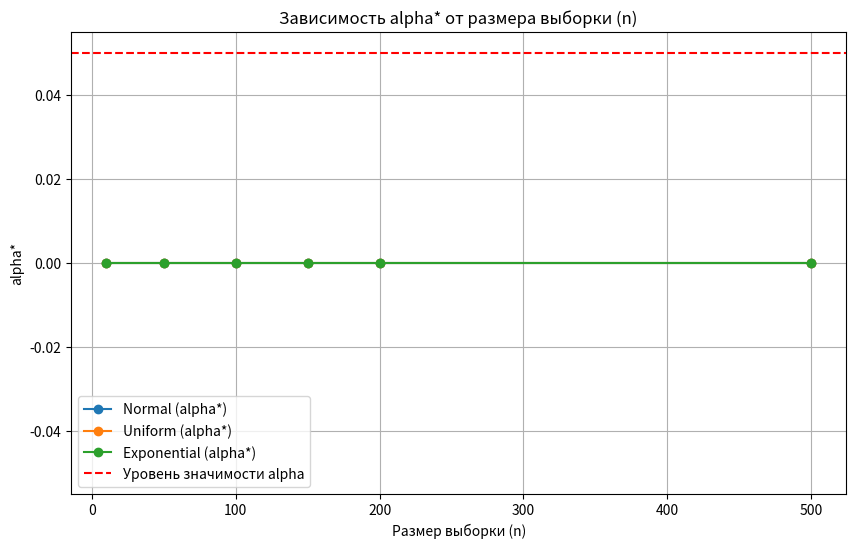
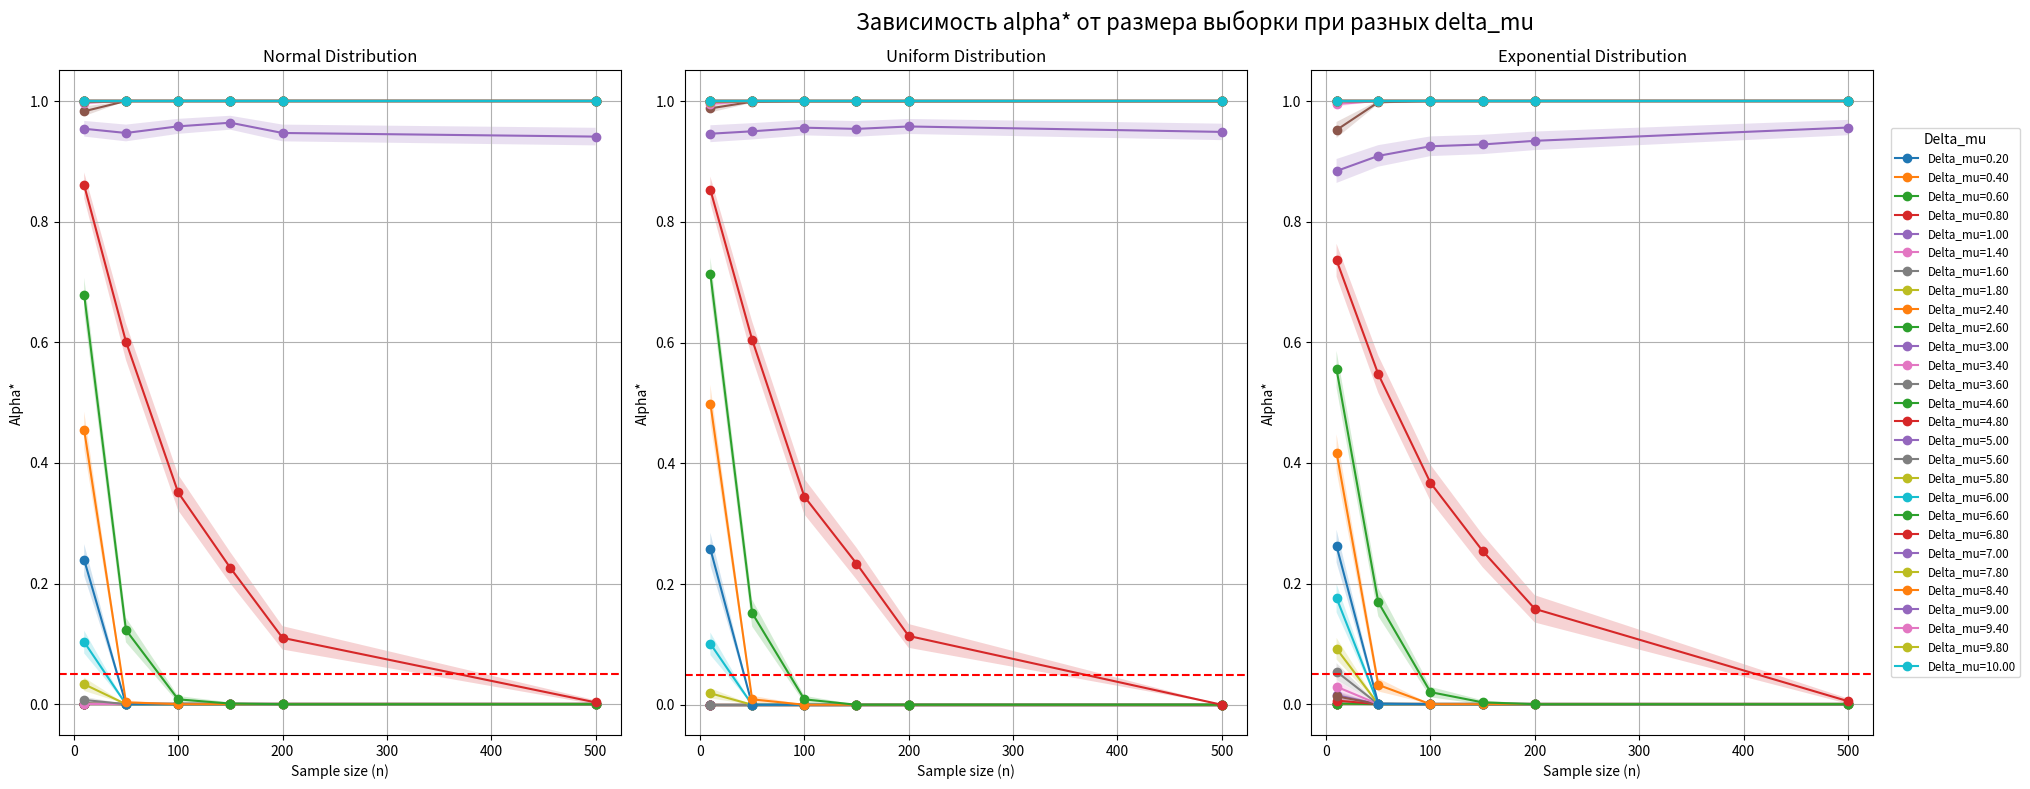

Generate these figures, in order, with matplotlib:
import numpy as np
import scipy.stats as stats
import matplotlib.pyplot as plt

# Параметры задачи
alpha = 0.05  # Уровень значимости
a = 5  # Константа для проверки гипотезы
N = 10 ** 3  # Количество выборок
n_values = [10, 50, 100, 150, 200, 500]  # Размеры выборок
delta_mu_values = np.arange(0.2, 2 * a + 0.2, 0.2)  # Сдвиги математического ожидания

# Параметры распределений
params_normal = {"mean": 0, "std": 1}
params_uniform = {"low": -np.sqrt(3), "high": np.sqrt(3)}
params_exponential = {"scale": 1, "shift": 1}


# Пункт 1
# Функция для генерации выборок
def generate_samples(n, distribution, params, delta_mu=0):
    if distribution == "normal":
        return np.random.normal(loc=params["mean"] + delta_mu, scale=params["std"], size=(N, n))
    elif distribution == "uniform":
        samples = np.random.uniform(low=params["low"], high=params["high"], size=(N, n))
        return samples + delta_mu
    elif distribution == "exponential":
        samples = np.random.exponential(scale=params["scale"], size=(N, n))
        return (samples - params["shift"]) + delta_mu


# Проверка гипотезы
def hypothesis_one_sided_median(samples, n, a, alpha):
    means = np.mean(samples, axis=1)
    stds = np.std(samples, axis=1, ddof=1)
    t_crit = stats.t.ppf(1 - alpha, df=n - 1)
    upper_bounds = means + (stds / np.sqrt(n)) * t_crit
    rejections = np.sum(a < upper_bounds)
    return rejections / N


# Сбор данных
alpha_star_n = {dist: [] for dist in ["normal", "uniform", "exponential"]}
ci_bounds_n = {dist: [] for dist in ["normal", "uniform", "exponential"]}
results_mu = {dist: {delta_mu: [] for delta_mu in delta_mu_values} for dist in ["normal", "uniform", "exponential"]}
ci_bounds_mu = {dist: {delta_mu: [] for delta_mu in delta_mu_values} for dist in ["normal", "uniform", "exponential"]}

for n in n_values:
    for dist in ["normal", "uniform", "exponential"]:
        # Пункт 2: фиксированный delta_mu = 0
        samples = generate_samples(n, dist,
                                   params_normal if dist == "normal" else params_uniform if dist == "uniform" else params_exponential)
        alpha_star_val = hypothesis_one_sided_median(samples, n, a, alpha)
        alpha_star_n[dist].append(alpha_star_val)
        ci = 1.96 * np.sqrt((alpha_star_val * (1 - alpha_star_val)) / N)
        ci_bounds_n[dist].append((alpha_star_val - ci, alpha_star_val + ci))

        # Пункт 3: различные delta_mu
        for delta_mu in delta_mu_values:
            shifted_samples = generate_samples(n, dist,
                                               params_normal if dist == "normal" else params_uniform if dist == "uniform" else params_exponential,
                                               delta_mu)
            alpha_star_val = hypothesis_one_sided_median(shifted_samples, n, a, alpha)
            results_mu[dist][delta_mu].append(alpha_star_val)
            ci = 1.96 * np.sqrt((alpha_star_val * (1 - alpha_star_val)) / N)
            ci_bounds_mu[dist][delta_mu].append((alpha_star_val - ci, alpha_star_val + ci))

# Построение графиков

# Пункт 2, график: зависимость alpha* от n
plt.figure(figsize=(10, 6))
for dist in ["normal", "uniform", "exponential"]:
    alpha_vals = alpha_star_n[dist]
    ci_vals = ci_bounds_n[dist]
    lower_bounds, upper_bounds = zip(*ci_vals)
    plt.plot(n_values, alpha_vals, label=f"{dist.capitalize()} (alpha*)", marker='o')
    plt.fill_between(n_values, lower_bounds, upper_bounds, alpha=0.2)

plt.axhline(alpha, color="red", linestyle="--", label="Уровень значимости alpha")
plt.title("Зависимость alpha* от размера выборки (n)")
plt.xlabel("Размер выборки (n)")
plt.ylabel("alpha*")
plt.legend()
plt.grid()
plt.show()

# Пункт 3, график: зависимость alpha* от n при разных delta_mu
plt.figure(figsize=(24, 8))
handles, labels = [], []  # Переменные для сохранения элементов легенды

# Устанавливаем шаг для delta_mu в легенде
legend_step = 0.2

# Получаем наибольшее и наименьшее значение delta_mu
min_delta_mu = min(delta_mu_values)
max_delta_mu = max(delta_mu_values)

# Создаем список уникальных delta_mu для легенды
selected_delta_mu = set()

for dist in ["normal", "uniform", "exponential"]:
    plt.subplot(1, 3, ["normal", "uniform", "exponential"].index(dist) + 1)
    for delta_mu in delta_mu_values:
        alpha_vals = results_mu[dist][delta_mu]
        ci_vals = ci_bounds_mu[dist][delta_mu]
        lower_bounds, upper_bounds = zip(*ci_vals)

        # Построение кривой alpha*
        line, = plt.plot(n_values, alpha_vals, label=f"Delta_mu={delta_mu:.2f}", marker='o')
        # Наложение доверительных интервалов
        plt.fill_between(n_values, lower_bounds, upper_bounds, alpha=0.2)

        # Добавляем в легенду значения delta_mu с шагом и крайние значения
        if (
                abs((delta_mu - min_delta_mu) % legend_step) < 1e-6 or  # Кратность шагу
                delta_mu == min_delta_mu or  # Наименьшее значение
                delta_mu == max_delta_mu  # Наибольшее значение
        ) and delta_mu not in selected_delta_mu:  # Исключаем повторения
            handles.append(line)
            labels.append(f"Delta_mu={delta_mu:.2f}")
            selected_delta_mu.add(delta_mu)

    plt.axhline(alpha, color="red", linestyle="--", label="Alpha (significance level)")
    plt.title(f"{dist.capitalize()} Distribution")
    plt.xlabel("Sample size (n)")
    plt.ylabel("Alpha*")
    plt.grid()

# Добавление общей легенды с выбранными значениями delta_mu
plt.legend(handles, labels + ["Alpha (significance level)"], loc="center left", fontsize="small", title="Delta_mu",
           bbox_to_anchor=(1.02, 0.5), ncol=1)
plt.tight_layout(rect=[0, 0, 0.85, 0.95])  # Увеличиваем отступ для легенды
plt.suptitle("Зависимость alpha* от размера выборки при разных delta_mu", fontsize=16)
plt.show()
